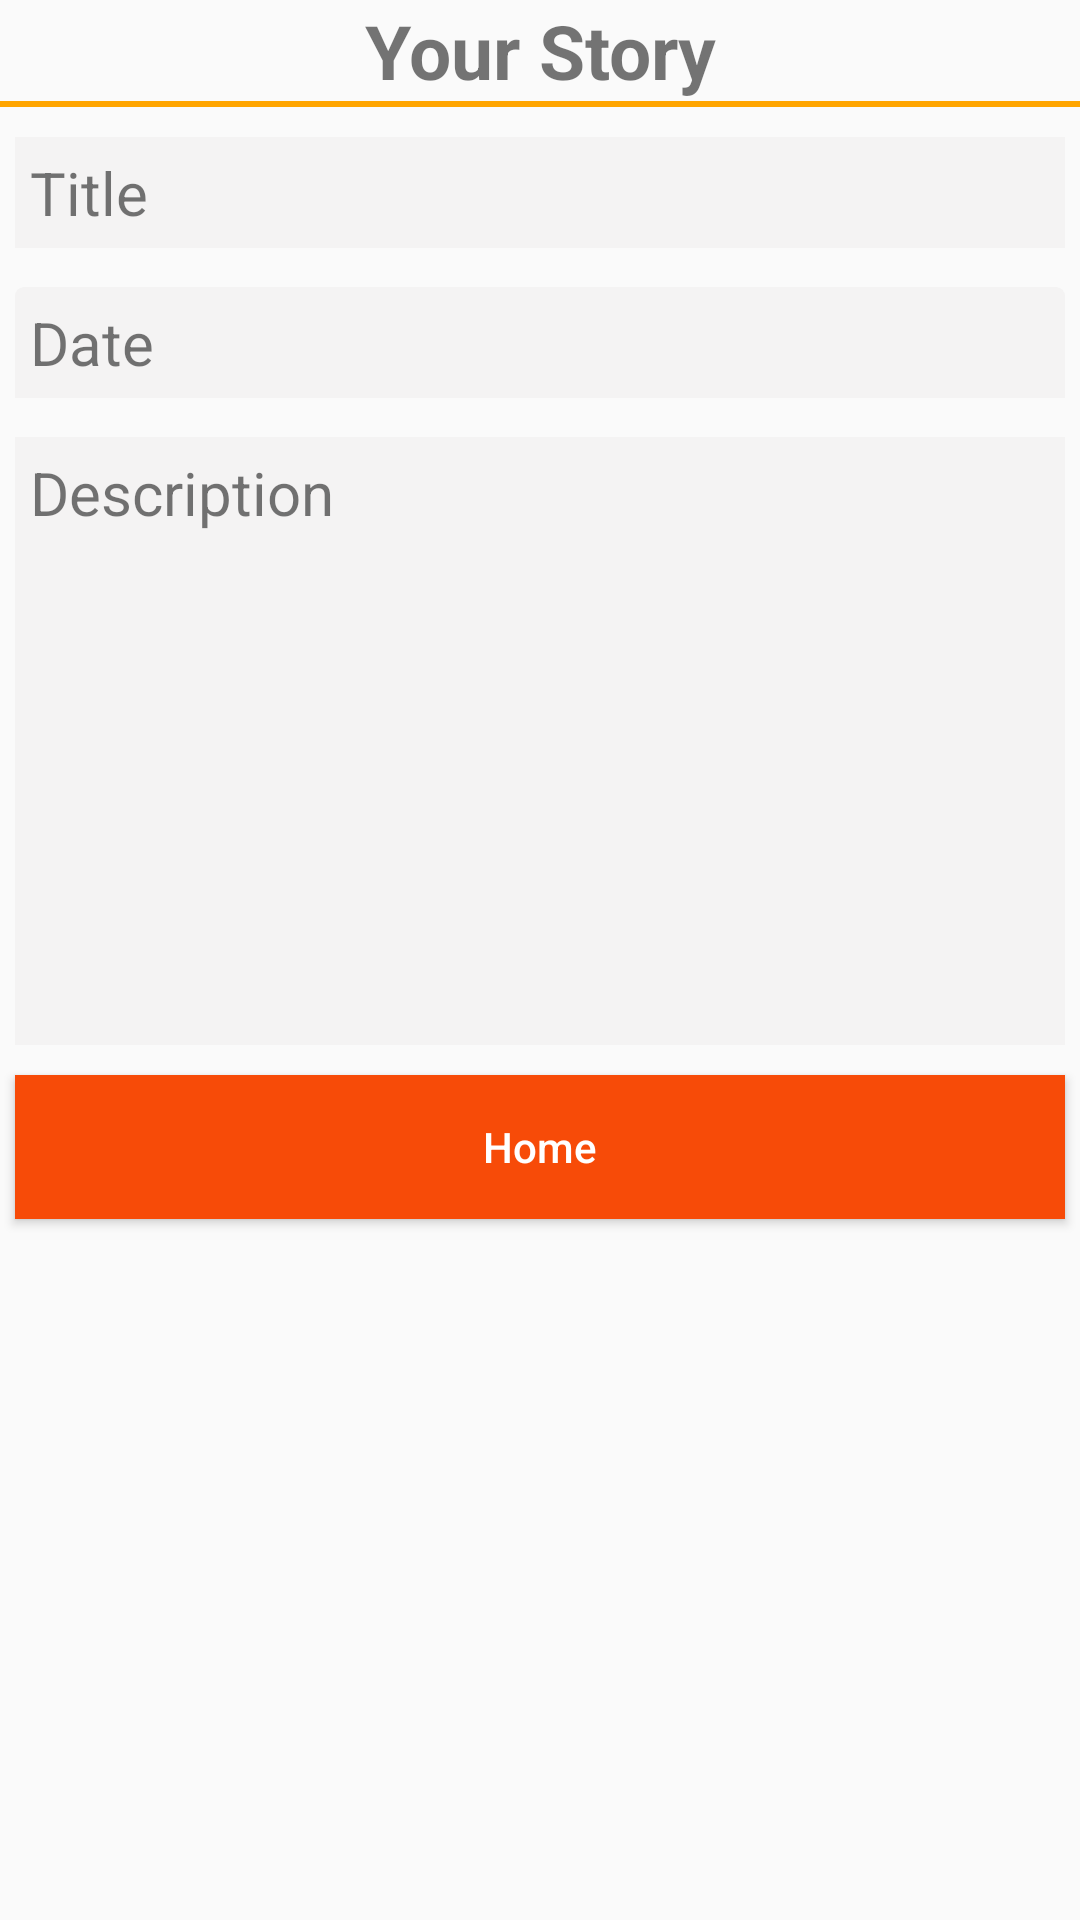

The Android layout XML behind this screen, and the referenced resources:
<!-- AndroidManifest.xml: application theme AppTheme -->
<!-- res/layout/activity_show_event.xml -->
<?xml version="1.0" encoding="utf-8"?>
<LinearLayout xmlns:android="http://schemas.android.com/apk/res/android"
    xmlns:app="http://schemas.android.com/apk/res-auto"
    xmlns:tools="http://schemas.android.com/tools"
    android:layout_width="match_parent"
    android:layout_height="match_parent"
    android:orientation="vertical"
    tools:context=".ShowEventActivity">

    <TextView
        android:layout_width="match_parent"
        android:layout_height="wrap_content"
        android:text="Your Story"
        android:textAlignment="center"
        android:textSize="25sp"
        android:textStyle="bold"/>
    <TextView
        android:layout_width="match_parent"
        android:layout_height="2dp"
        android:background="@color/Orange"/>

    <TextView
        android:id="@+id/showTitleTv"
        android:layout_width="match_parent"
        android:layout_height="wrap_content"
        android:text="Title"
        android:textSize="20sp"
        android:background="#f4f3f3"
        android:padding="5dp"
        android:layout_marginLeft="5dp"
        android:layout_marginRight="5dp"
        android:layout_marginTop="10dp"
        />
    <TextView
        android:id="@+id/showDateTv"
        android:layout_width="match_parent"
        android:layout_height="wrap_content"
        android:text="Date"
        android:textSize="20sp"
        android:background="@drawable/rounded_text_view"
        android:layout_marginTop="13dp"
        android:layout_marginLeft="5dp"
        android:layout_marginRight="5dp"
        android:padding="5dp"

        />

    <TextView
        android:id="@+id/showDescriptionTv"
        android:layout_width="match_parent"
        android:layout_height="wrap_content"
        android:text="Description"
        android:textSize="20sp"
        android:background="#f4f3f3"
        android:lines="8"
        android:maxLines="10"
        android:layout_marginTop="13dp"
        android:padding="5dp"
        android:layout_marginLeft="5dp"
        android:layout_marginRight="5dp"
        android:scrollbars="vertical"
        />

    <Button
        android:id="@+id/backButton"
        android:layout_width="match_parent"
        android:layout_height="wrap_content"
        android:onClick="backAction"
        android:text="Home"
        android:textColor="#FFF"
        android:textAllCaps="false"
        android:layout_marginRight="5dp"
        android:layout_marginLeft="5dp"
        android:layout_marginTop="10dp"
        android:background="#f74b08"/>


</LinearLayout>
<!-- resources referenced by this layout -->
<resources>
  <color name="Orange">#FFA500</color>
  <!-- drawable rounded_text_view (drawable) -->
  <?xml version="1.0" encoding="utf-8"?>
  <shape xmlns:android="http://schemas.android.com/apk/res/android">
  
      <solid android:color="#f4f3f3"></solid>
      <corners android:topRightRadius="3dp"
          android:topLeftRadius="3dp"></corners>
  </shape>
  <style name="AppTheme" parent="Theme.AppCompat.Light.DarkActionBar">
          
          <item name="colorPrimary">@color/OrangeRed</item>
          <item name="colorPrimaryDark">@color/colorPrimaryDark</item>
          <item name="colorAccent">@color/colorAccent</item>
      </style>
  <color name="OrangeRed">#FF4500</color>
  <color name="colorPrimaryDark">#303F9F</color>
  <color name="colorAccent">#FF4081</color>
</resources>
